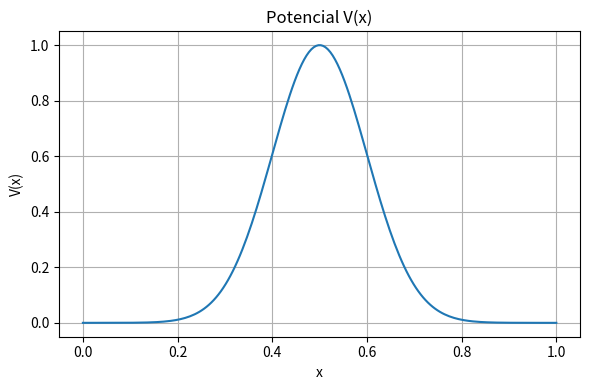

Source code (Python):
#Exercicio 2 - Caso 1D com V(x)

import numpy as np
import matplotlib.pyplot as plt

# Número de planos de ondas considerados
N = 5  # Aumentar N melhora a precisão
G_vals = np.array([2 * np.pi * (i - N/2) / 1 for i in range(N)])  # a = 1

# Parâmetros do potencial periódico (exemplo: gaussiana estreita)
gamma = 50  # controle de alargamento (quanto maior, mais estreita)

# Definindo o potencial V(x)
def V(x):
    return np.exp(-gamma * (x - 0.5)**2)

# Gráfico de V(x) para verificar se está contido no intervalo [0,1]
# Gráfico de V(x) para verificar se está contido no intervalo [0,1]
x_vals = np.linspace(0, 1, 200)
v_vals = V(x_vals)

plt.figure(figsize=(6, 4))
plt.plot(x_vals, v_vals)
plt.title("Potencial V(x)")
plt.xlabel("x")
plt.ylabel("V(x)")
plt.grid(True)
plt.tight_layout()

# Salvando o gráfico como imagem
plt.savefig("grafico_potencial_vx.png")  # Salva a imagem no diretório do script
plt.show()



# Cálculo dos elementos da matriz de potencial V_{mn}
V_mat = np.zeros((N, N), dtype=complex)

for m in range(N):
    for n in range(N):
        integrand = lambda x: V(x) * np.exp(-1j * (G_vals[m] - G_vals[n]) * x)
        V_mat[m, n] = np.trapz(integrand(x_vals), x_vals)

# Exibindo a matriz de potencial
print("Matriz de potencial V_mn:")
print(np.round(V_mat.real, 4))  # mostra apenas a parte real, arredondada
